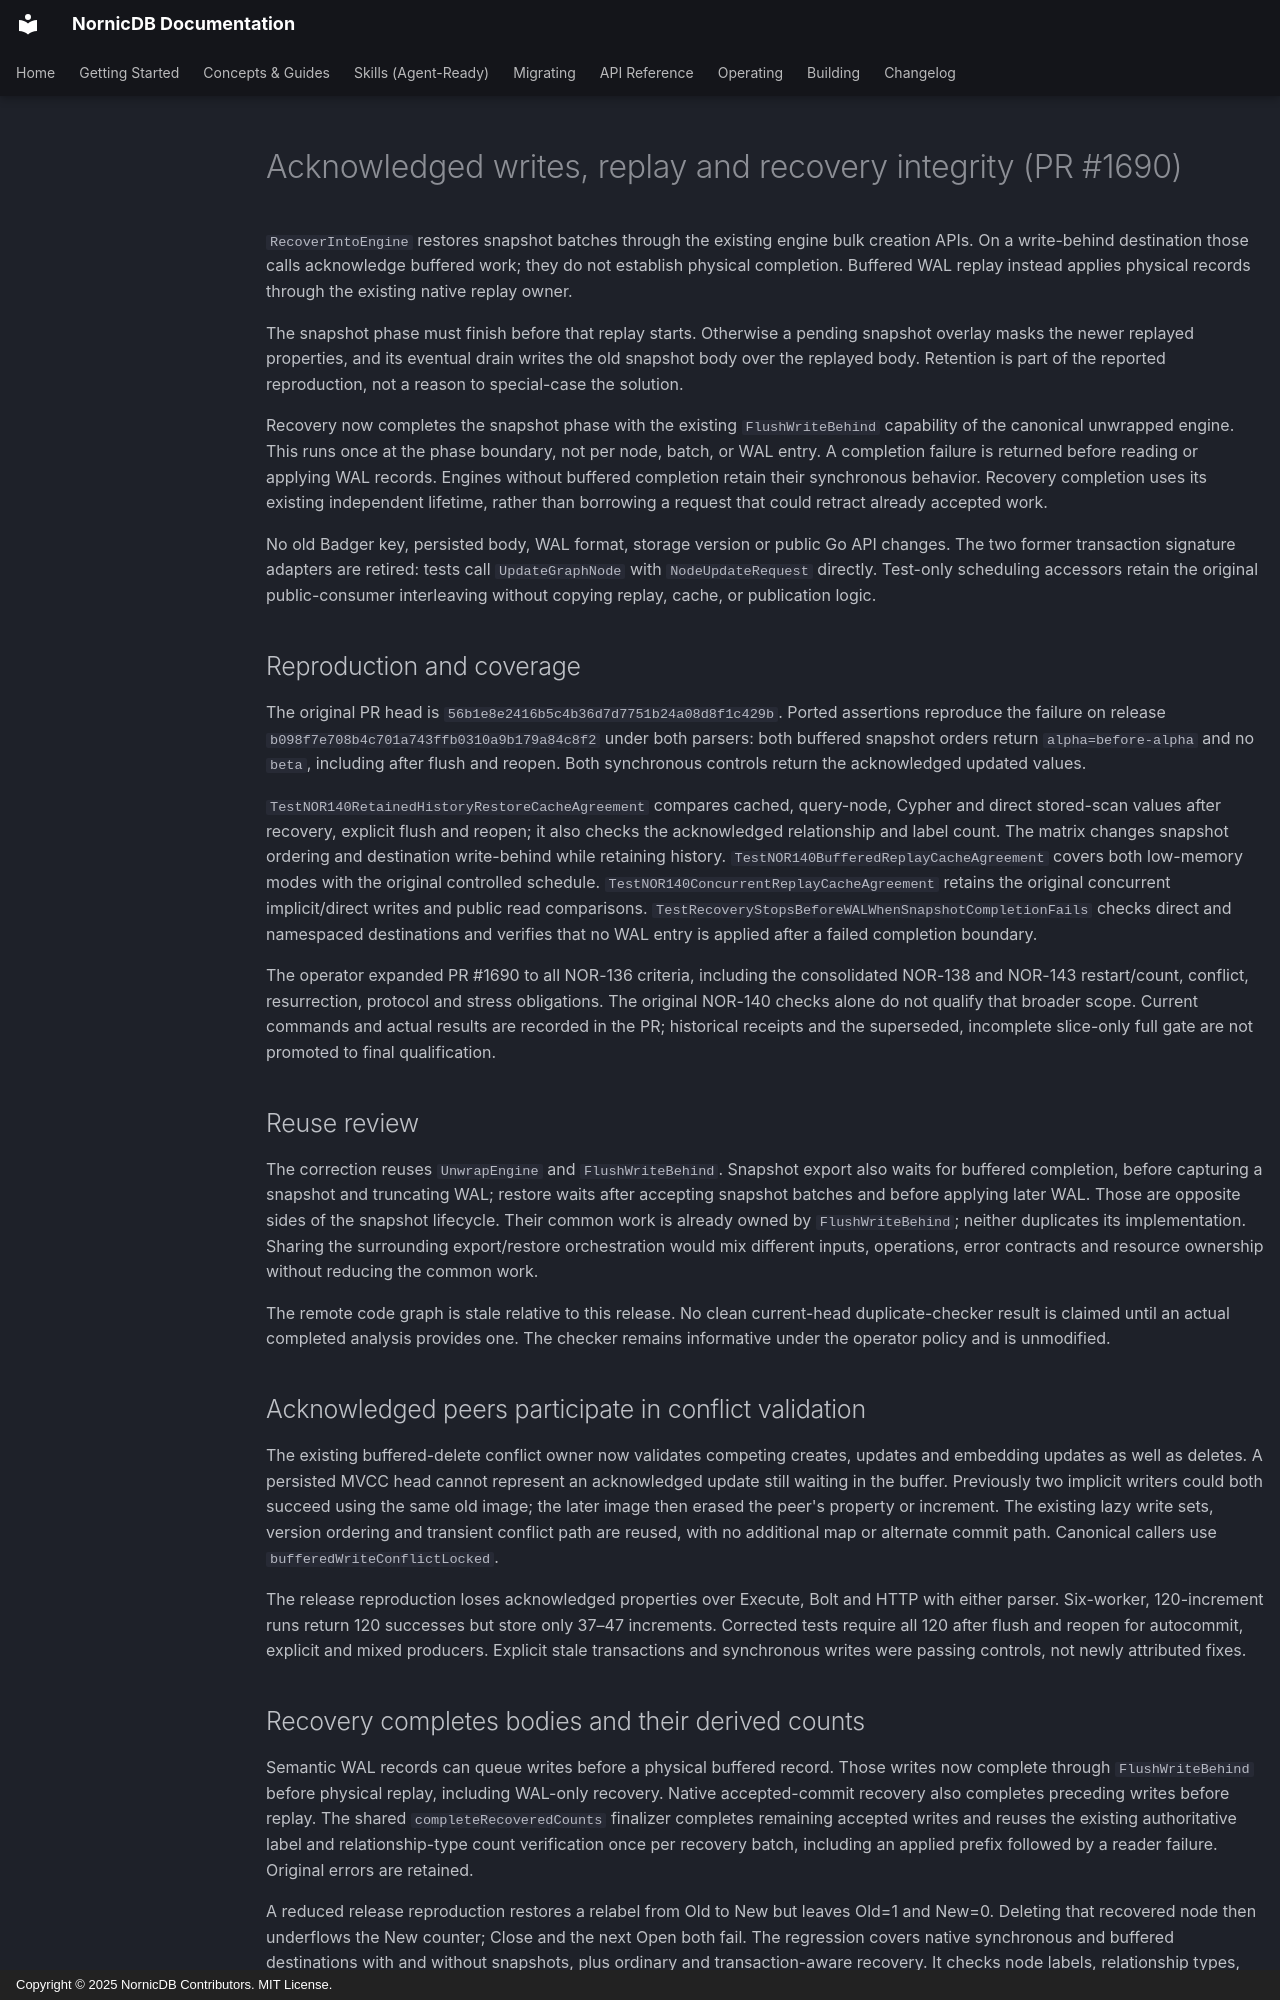

repository: orneryd/NornicDB · page: development/replay-snapshot-completion/index.html · generator: mkdocs · copyright: Copyright © 2025 NornicDB Contributors. MIT License.

# Acknowledged writes, replay and recovery integrity (PR #1690)

`RecoverIntoEngine` restores snapshot batches through the existing engine bulk
creation APIs. On a write-behind destination those calls acknowledge buffered
work; they do not establish physical completion. Buffered WAL replay instead
applies physical records through the existing native replay owner.

The snapshot phase must finish before that replay starts. Otherwise a pending
snapshot overlay masks the newer replayed properties, and its eventual drain
writes the old snapshot body over the replayed body. Retention is part of the
reported reproduction, not a reason to special-case the solution.

Recovery now completes the snapshot phase with the existing `FlushWriteBehind`
capability of the canonical unwrapped engine. This runs once at the phase
boundary, not per node, batch, or WAL entry. A completion failure is returned
before reading or applying WAL records. Engines without buffered completion
retain their synchronous behavior. Recovery completion uses its existing
independent lifetime, rather than borrowing a request that could retract already
accepted work.

No old Badger key, persisted body, WAL format, storage version or public Go API changes. The two former transaction signature adapters are
retired: tests call `UpdateGraphNode` with `NodeUpdateRequest` directly. Test-only
scheduling accessors retain the original public-consumer interleaving without
copying replay, cache, or publication logic.

## Reproduction and coverage

The original PR head is `56b1e8e2416b5c4b36d7d7751b24a08d8f1c429b`.
Ported assertions reproduce the failure on release
`b098f7e708b4c701a743ffb0310a9b179a84c8f2` under both parsers: both buffered
snapshot orders return `alpha=before-alpha` and no `beta`, including after flush
and reopen. Both synchronous controls return the acknowledged updated values.

`TestNOR140RetainedHistoryRestoreCacheAgreement` compares cached, query-node,
Cypher and direct stored-scan values after recovery, explicit flush and reopen;
it also checks the acknowledged relationship and label count. The matrix changes
snapshot ordering and destination write-behind while retaining history.
`TestNOR140BufferedReplayCacheAgreement` covers both low-memory modes with the
original controlled schedule. `TestNOR140ConcurrentReplayCacheAgreement` retains
the original concurrent implicit/direct writes and public read comparisons.
`TestRecoveryStopsBeforeWALWhenSnapshotCompletionFails` checks direct and
namespaced destinations and verifies that no WAL entry is applied after a failed
completion boundary.

The operator expanded PR #1690 to all NOR-136 criteria, including the consolidated
NOR-138 and NOR-143 restart/count, conflict, resurrection, protocol and stress
obligations. The original NOR-140 checks alone do not qualify that broader scope.
Current commands and actual results are recorded in the PR; historical receipts
and the superseded, incomplete slice-only full gate are not promoted to final
qualification.

## Reuse review

The correction reuses `UnwrapEngine` and `FlushWriteBehind`. Snapshot export also
waits for buffered completion, before capturing a snapshot and truncating WAL;
restore waits after accepting snapshot batches and before applying later WAL.
Those are opposite sides of the snapshot lifecycle. Their common work is already
owned by `FlushWriteBehind`; neither duplicates its implementation. Sharing the
surrounding export/restore orchestration would mix different inputs, operations,
error contracts and resource ownership without reducing the common work.

The remote code graph is stale relative to this release. No clean current-head
duplicate-checker result is claimed until an actual completed analysis provides
one. The checker remains informative under the operator policy and is unmodified.

## Acknowledged peers participate in conflict validation

The existing buffered-delete conflict owner now validates competing creates,
updates and embedding updates as well as deletes. A persisted MVCC head cannot
represent an acknowledged update still waiting in the buffer. Previously two
implicit writers could both succeed using the same old image; the later image
then erased the peer's property or increment. The existing lazy write sets,
version ordering and transient conflict path are reused, with no additional map
or alternate commit path. Canonical callers use `bufferedWriteConflictLocked`.

The release reproduction loses acknowledged properties over Execute, Bolt and
HTTP with either parser. Six-worker, 120-increment runs return 120 successes but
store only 37–47 increments. Corrected tests require all 120 after flush and
reopen for autocommit, explicit and mixed producers. Explicit stale transactions
and synchronous writes were passing controls, not newly attributed fixes.
